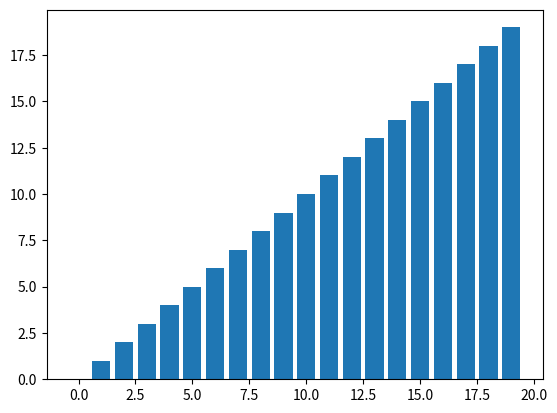

Python code for this plot:
import matplotlib.pyplot as plt
from random import shuffle

plt.ion()

def create_random_list(length):
    some_list = [i for i in range(length)]
    shuffle(some_list)
    return(some_list)

def display(some_list):
    plt.clf()
    plt.bar(range(len(some_list)),some_list)
    plt.draw()

def my_bubble_sort(some_list):
    swapped = True
    while swapped:
        swapped = False
        for i in range(len(some_list)-1):
            if some_list[i] > some_list[i + 1]:
                some_list[i],some_list[i+1] = some_list[i + 1],some_list[i]
                display(some_list)
                swapped = True
    return some_list

def my_insertion_sort(some_list):
    for i in range(1,len(some_list)):
        j = i
        while j > 0 and some_list[j-1] > some_list[j]:
            some_list[j],some_list[j-1]=some_list[j-1],some_list[j]
            j-=1
            display(some_list)
    return some_list

my_insertion_sort(create_random_list(20))
